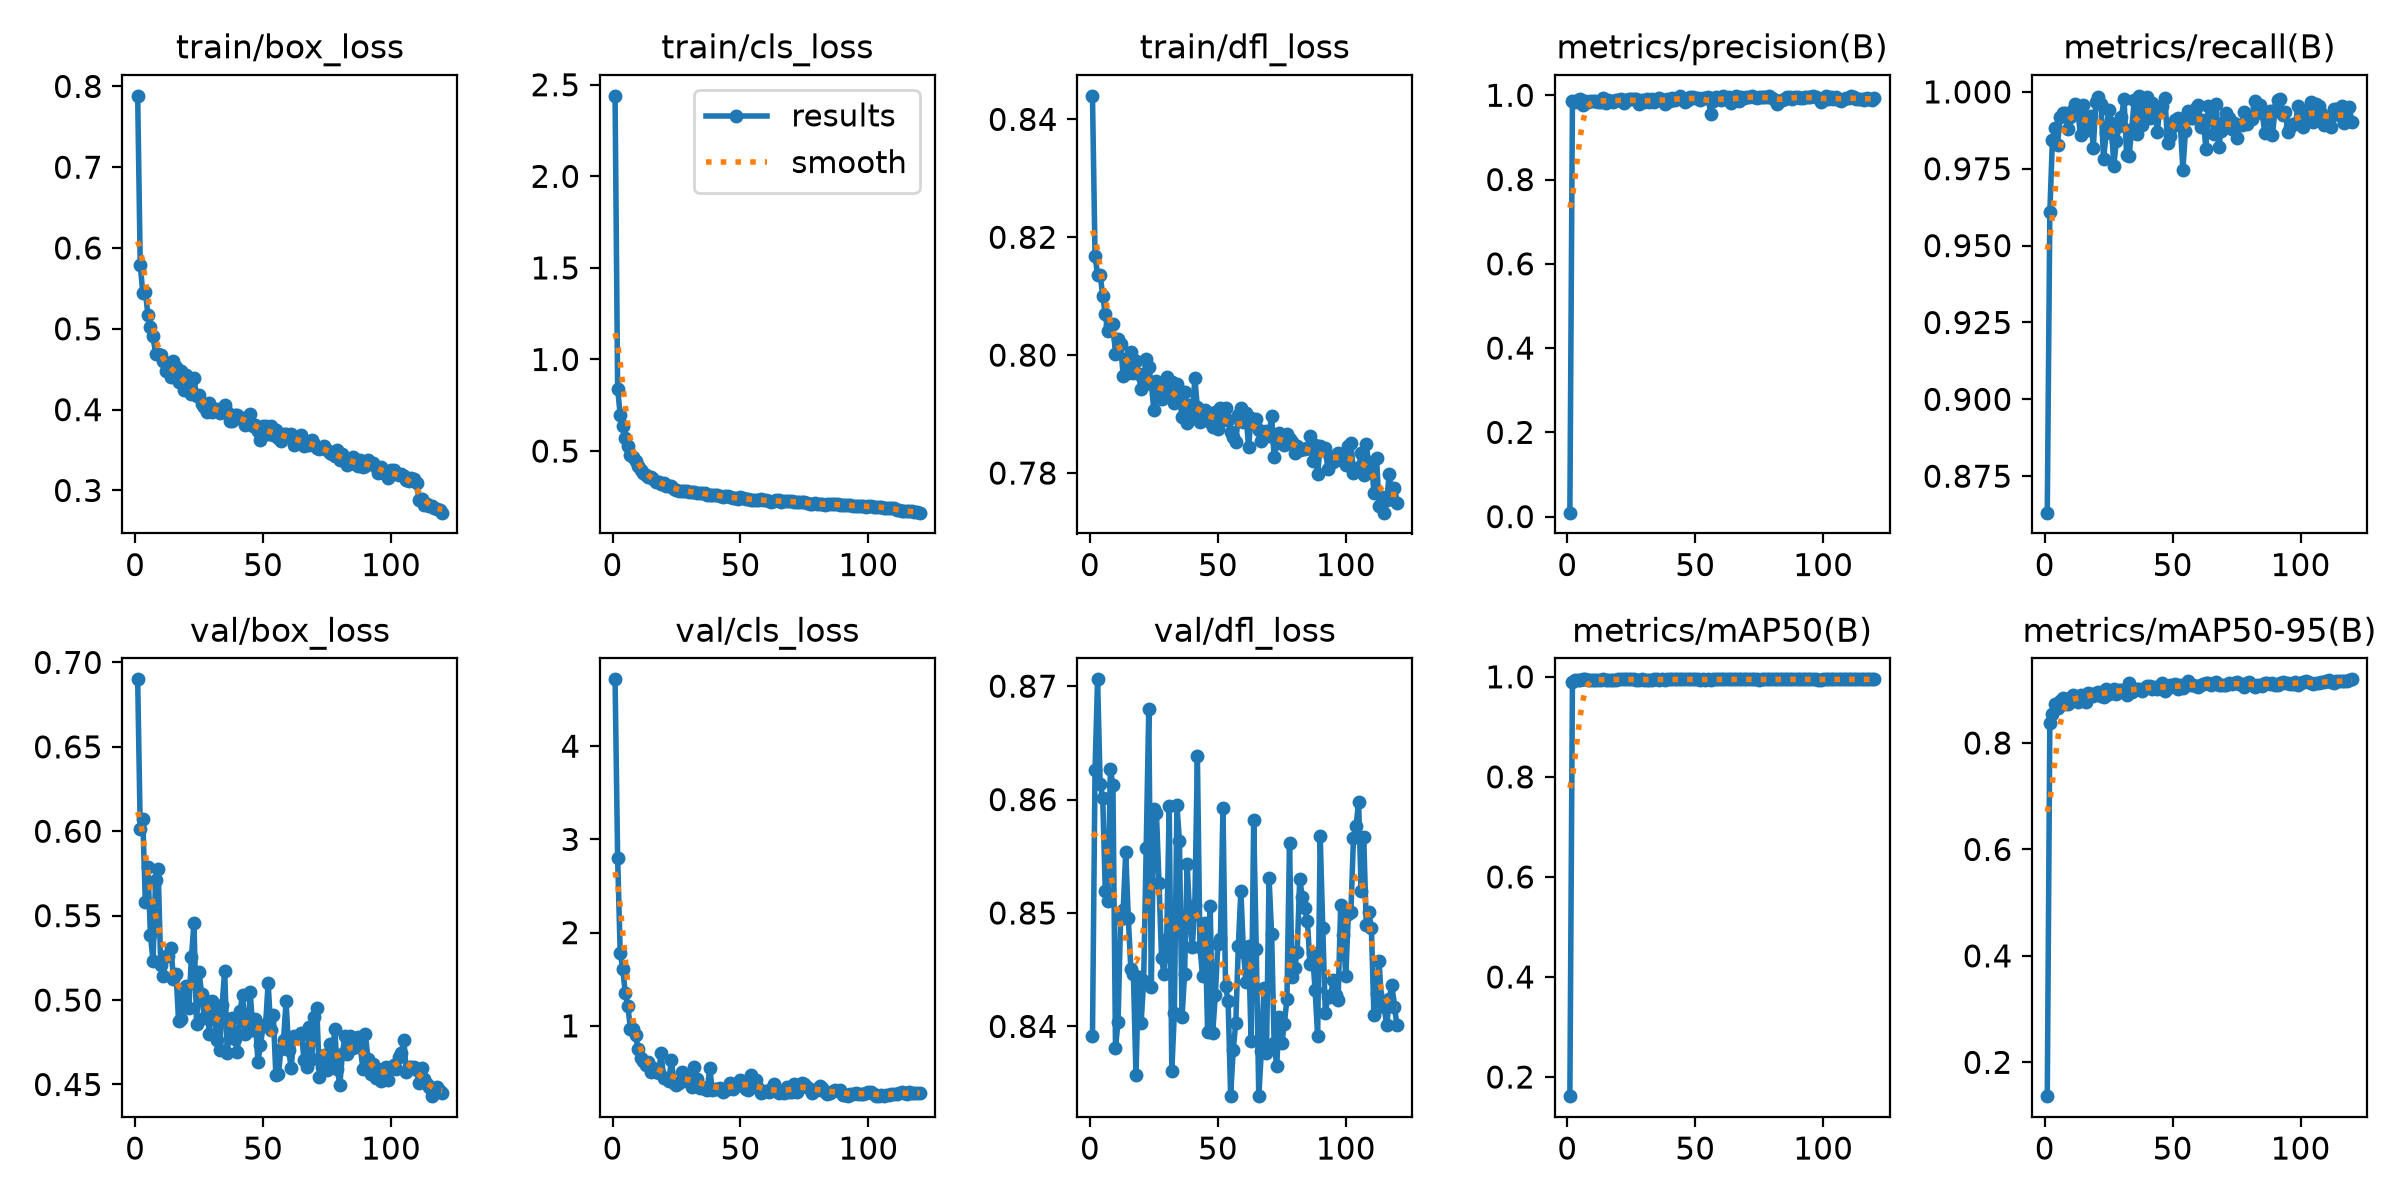

The file beside this chart, header and first rows:
epoch, time, train/box_loss, train/cls_loss, train/dfl_loss, metrics/precision(B), metrics/recall(B), metrics/mAP50(B), metrics/mAP50-95(B), val/box_loss, val/cls_loss, val/dfl_loss, lr/pg0, lr/pg1, lr/pg2
1, 8.72, 0.7883, 2.439, 0.844, 0.0094, 0.8631, 0.1618, 0.1364, 0.69, 4.717, 0.8392, 0.0003281, 0.0003281, 0.0003281
2, 16.09, 0.5796, 0.8413, 0.8168, 0.9854, 0.9608, 0.9898, 0.8371, 0.6015, 2.804, 0.8626, 0.000656, 0.000656, 0.000656
3, 23.3, 0.5442, 0.6988, 0.8136, 0.9838, 0.9843, 0.9938, 0.855, 0.6071, 1.786, 0.8706, 0.0009784, 0.0009784, 0.0009784
4, 30.66, 0.546, 0.6393, 0.8137, 0.9879, 0.9882, 0.9944, 0.8735, 0.5578, 1.614, 0.8614, 0.0009752, 0.0009752, 0.0009752
5, 38.11, 0.5176, 0.5721, 0.8101, 0.9904, 0.9828, 0.9929, 0.8654, 0.5786, 1.349, 0.8602, 0.000967, 0.000967, 0.000967
6, 45.45, 0.5028, 0.5266, 0.8069, 0.9769, 0.9919, 0.9948, 0.8791, 0.5383, 1.21, 0.852, 0.0009587, 0.0009587, 0.0009587
7, 52.64, 0.4909, 0.4799, 0.804, 0.9876, 0.9932, 0.9947, 0.8844, 0.5232, 0.9693, 0.851, 0.0009505, 0.0009505, 0.0009505
8, 59.91, 0.4689, 0.4687, 0.8052, 0.9837, 0.9931, 0.9944, 0.8736, 0.5713, 0.9657, 0.8627, 0.0009423, 0.0009423, 0.0009423
9, 67.13, 0.4687, 0.4448, 0.8053, 0.9857, 0.9881, 0.9936, 0.8733, 0.5776, 0.9012, 0.8612, 0.000934, 0.000934, 0.000934
10, 74.43, 0.4671, 0.4188, 0.8002, 0.9853, 0.9919, 0.9939, 0.8849, 0.5206, 0.749, 0.8381, 0.0009258, 0.0009258, 0.0009258
11, 81.78, 0.4599, 0.3958, 0.8027, 0.9856, 0.9942, 0.9945, 0.8902, 0.5143, 0.6569, 0.8404, 0.0009175, 0.0009175, 0.0009175
12, 89, 0.4482, 0.3824, 0.8018, 0.9849, 0.9959, 0.9941, 0.8868, 0.5264, 0.6248, 0.8495, 0.0009093, 0.0009093, 0.0009093
13, 96.36, 0.4525, 0.3709, 0.7965, 0.9846, 0.9934, 0.9941, 0.8765, 0.526, 0.5837, 0.8502, 0.000901, 0.000901, 0.000901
14, 103.6, 0.4405, 0.3586, 0.7994, 0.9933, 0.9858, 0.9947, 0.8903, 0.5308, 0.6083, 0.8554, 0.0008927, 0.0008927, 0.0008927
15, 111, 0.4606, 0.3608, 0.7969, 0.9821, 0.9958, 0.9946, 0.8868, 0.5128, 0.509, 0.8496, 0.0008845, 0.0008845, 0.0008845
16, 118.1, 0.4533, 0.3462, 0.8006, 0.9892, 0.9888, 0.9944, 0.8763, 0.5155, 0.5503, 0.8451, 0.0008762, 0.0008762, 0.0008762
17, 125.3, 0.4343, 0.3301, 0.797, 0.9875, 0.9875, 0.9939, 0.8937, 0.4874, 0.5015, 0.8446, 0.000868, 0.000868, 0.000868
18, 132.5, 0.4474, 0.3299, 0.799, 0.9848, 0.9922, 0.9946, 0.8925, 0.4888, 0.4987, 0.8357, 0.0008598, 0.0008598, 0.0008598
19, 139.9, 0.4247, 0.3203, 0.7968, 0.9896, 0.9819, 0.9943, 0.8891, 0.5032, 0.7038, 0.8443, 0.0008515, 0.0008515, 0.0008515
20, 147.2, 0.4424, 0.3262, 0.7942, 0.9889, 0.9969, 0.9947, 0.8947, 0.5082, 0.4393, 0.8403, 0.0008433, 0.0008433, 0.0008433
21, 154.4, 0.4237, 0.3072, 0.796, 0.9901, 0.9982, 0.9949, 0.8964, 0.4952, 0.4418, 0.844, 0.000835, 0.000835, 0.000835
22, 161.7, 0.4189, 0.3082, 0.7994, 0.9822, 0.9959, 0.9947, 0.888, 0.5253, 0.4055, 0.8557, 0.0008268, 0.0008268, 0.0008268
23, 169, 0.4393, 0.3086, 0.798, 0.989, 0.9781, 0.9947, 0.8859, 0.5458, 0.6296, 0.868, 0.0008185, 0.0008185, 0.0008185
24, 176.4, 0.4165, 0.2948, 0.7951, 0.9901, 0.9865, 0.9949, 0.9006, 0.4858, 0.3892, 0.8435, 0.0008102, 0.0008102, 0.0008102
25, 183.8, 0.4182, 0.2883, 0.7906, 0.9909, 0.9941, 0.9948, 0.8929, 0.5167, 0.369, 0.8592, 0.000802, 0.000802, 0.000802
26, 191.1, 0.4065, 0.2843, 0.7955, 0.9904, 0.9898, 0.9949, 0.8982, 0.5035, 0.386, 0.8588, 0.0007937, 0.0007937, 0.0007937
27, 198.4, 0.4032, 0.2809, 0.7942, 0.9903, 0.976, 0.9946, 0.9012, 0.4895, 0.5003, 0.8527, 0.0007855, 0.0007855, 0.0007855
28, 205.8, 0.3971, 0.2797, 0.7926, 0.9797, 0.984, 0.9942, 0.8922, 0.4997, 0.4163, 0.846, 0.0007772, 0.0007772, 0.0007772
29, 213.1, 0.4083, 0.2837, 0.7951, 0.9878, 0.9888, 0.9947, 0.8996, 0.4799, 0.4125, 0.8446, 0.000769, 0.000769, 0.000769
30, 220.5, 0.3968, 0.2788, 0.7963, 0.9842, 0.9917, 0.9944, 0.8996, 0.4997, 0.4415, 0.8477, 0.0007608, 0.0007608, 0.0007608
31, 227.7, 0.4, 0.2792, 0.7928, 0.9904, 0.9977, 0.9946, 0.9002, 0.4929, 0.34, 0.8594, 0.0007525, 0.0007525, 0.0007525
32, 235, 0.4002, 0.2766, 0.7955, 0.983, 0.9796, 0.9944, 0.891, 0.4761, 0.5638, 0.8361, 0.0007443, 0.0007443, 0.0007443
33, 242.4, 0.3955, 0.2729, 0.7919, 0.9903, 0.9793, 0.9943, 0.9118, 0.4705, 0.4277, 0.8412, 0.000736, 0.000736, 0.000736
34, 249.6, 0.4003, 0.2698, 0.7951, 0.9851, 0.988, 0.9948, 0.8962, 0.4969, 0.3387, 0.8595, 0.0007277, 0.0007277, 0.0007277
35, 256.8, 0.4058, 0.2729, 0.793, 0.9909, 0.9972, 0.9948, 0.8996, 0.5174, 0.3392, 0.8563, 0.0007195, 0.0007195, 0.0007195
36, 264.2, 0.3973, 0.27, 0.7894, 0.9931, 0.9864, 0.9946, 0.9012, 0.4687, 0.322, 0.8408, 0.0007112, 0.0007112, 0.0007112
37, 271.5, 0.3863, 0.2622, 0.7937, 0.9889, 0.9987, 0.9949, 0.9005, 0.4835, 0.3079, 0.8446, 0.000703, 0.000703, 0.000703
38, 278.9, 0.3865, 0.2603, 0.7884, 0.9795, 0.9891, 0.9941, 0.8982, 0.4896, 0.5463, 0.8543, 0.0006947, 0.0006947, 0.0006947
39, 286.1, 0.3937, 0.2616, 0.7915, 0.99, 0.9966, 0.9947, 0.9036, 0.477, 0.3106, 0.8497, 0.0006865, 0.0006865, 0.0006865
40, 293.4, 0.393, 0.2612, 0.7894, 0.9876, 0.9984, 0.9949, 0.9068, 0.469, 0.3178, 0.847, 0.0006783, 0.0006783, 0.0006783
41, 300.7, 0.3899, 0.2577, 0.796, 0.9943, 0.9916, 0.9949, 0.9064, 0.4933, 0.3259, 0.8507, 0.00067, 0.00067, 0.00067
42, 308, 0.3892, 0.2548, 0.7911, 0.9878, 0.9963, 0.9949, 0.902, 0.5033, 0.3287, 0.8638, 0.0006618, 0.0006618, 0.0006618
43, 315.3, 0.3804, 0.2501, 0.7887, 0.9931, 0.9945, 0.9949, 0.9058, 0.4799, 0.2938, 0.847, 0.0006535, 0.0006535, 0.0006535
44, 322.6, 0.3877, 0.2546, 0.7903, 0.998, 0.9869, 0.9949, 0.9021, 0.4815, 0.3169, 0.8445, 0.0006452, 0.0006452, 0.0006452
45, 329.9, 0.3945, 0.253, 0.7907, 0.9915, 0.9949, 0.9949, 0.9049, 0.5046, 0.3256, 0.8491, 0.000637, 0.000637, 0.000637
46, 337.3, 0.3801, 0.2468, 0.7901, 0.9847, 0.9953, 0.9948, 0.9119, 0.4821, 0.3844, 0.8395, 0.0006287, 0.0006287, 0.0006287
47, 344.5, 0.3812, 0.244, 0.7887, 0.989, 0.9981, 0.9949, 0.8981, 0.4886, 0.3175, 0.8506, 0.0006205, 0.0006205, 0.0006205
48, 351.8, 0.3731, 0.2433, 0.7879, 0.9964, 0.9835, 0.9947, 0.9039, 0.4635, 0.375, 0.8394, 0.0006122, 0.0006122, 0.0006122
49, 359, 0.3619, 0.2392, 0.7904, 0.9967, 0.9858, 0.9947, 0.9083, 0.4733, 0.3767, 0.8427, 0.000604, 0.000604, 0.000604
50, 366.3, 0.3793, 0.2465, 0.7875, 0.9936, 0.9888, 0.9947, 0.9084, 0.4847, 0.4237, 0.8472, 0.0005958, 0.0005958, 0.0005958
51, 373.7, 0.3795, 0.2439, 0.7911, 0.9941, 0.9908, 0.9949, 0.9099, 0.4857, 0.3508, 0.8477, 0.0005875, 0.0005875, 0.0005875
52, 381, 0.3698, 0.2399, 0.7889, 0.9881, 0.9915, 0.9946, 0.9012, 0.5103, 0.3197, 0.8593, 0.0005793, 0.0005793, 0.0005793
53, 388.2, 0.38, 0.2371, 0.7911, 0.9934, 0.9896, 0.9948, 0.9081, 0.4821, 0.3079, 0.8436, 0.000571, 0.000571, 0.000571
54, 395.5, 0.3688, 0.2331, 0.789, 0.9928, 0.9746, 0.9944, 0.9043, 0.4914, 0.4782, 0.8423, 0.0005627, 0.0005627, 0.0005627
55, 402.8, 0.3746, 0.2346, 0.787, 0.9969, 0.9873, 0.9948, 0.9067, 0.4555, 0.3917, 0.8339, 0.0005545, 0.0005545, 0.0005545
56, 410.2, 0.3652, 0.2327, 0.7861, 0.9564, 0.9937, 0.9938, 0.9158, 0.4561, 0.4195, 0.8379, 0.0005462, 0.0005462, 0.0005462
57, 417.5, 0.3611, 0.2344, 0.7852, 0.9867, 0.9914, 0.9948, 0.9093, 0.471, 0.3284, 0.8403, 0.000538, 0.000538, 0.000538
58, 424.8, 0.3694, 0.2359, 0.7899, 0.9966, 0.9916, 0.9949, 0.9083, 0.4763, 0.2808, 0.8471, 0.0005297, 0.0005297, 0.0005297
59, 432.1, 0.3701, 0.2307, 0.7911, 0.9925, 0.9949, 0.9949, 0.9071, 0.4994, 0.295, 0.8519, 0.0005215, 0.0005215, 0.0005215
60, 439.4, 0.3666, 0.2321, 0.7887, 0.9898, 0.9959, 0.9948, 0.906, 0.4704, 0.3048, 0.8466, 0.0005133, 0.0005133, 0.0005133
... 60 more rows
